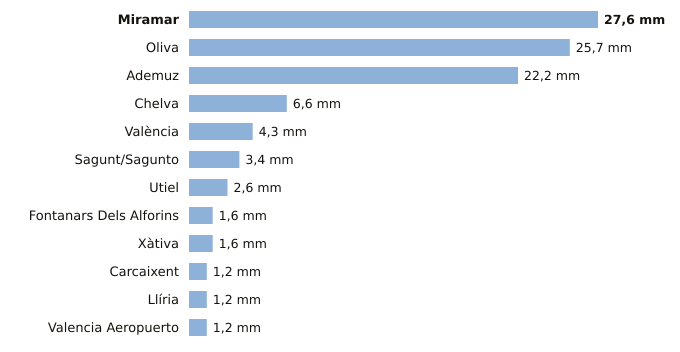

The table this chart was drawn from, first rows:
estacion, provincia, indicativo, mm_6_dias_anteriores, mm_hoy, mm_7_dias, horas_de_hoy
Miramar, Valencia, 8058Y, 27.6, 0.0, 27.6, 3
Oliva, Valencia, 8058X, 25.7, 0.0, 25.7, 3
Ademuz, Valencia, 8381X, 22.2, 0.0, 22.2, 1
Chelva, Valencia, 8395X, 6.6, 0.0, 6.6, 3
València, Valencia, 8416, 4.3, 0.0, 4.3, 3
Sagunt/Sagunto, Valencia, 8446Y, 3.4, 0.0, 3.4, 1
Utiel, Valencia, 8309X, 2.6, 0.0, 2.6, 3
Fontanars Dels Alforins, Valencia, 8005X, 1.6, 0.0, 1.6, 3
Xàtiva, Valencia, 8293X, 1.6, 0.0, 1.6, 3
Carcaixent, Valencia, 8300X, 1.2, 0.0, 1.2, 2
Llíria, Valencia, 8409X, 1.2, 0.0, 1.2, 3
Valencia Aeropuerto, Valencia, 8414A, 1.2, 0.0, 1.2, 3
